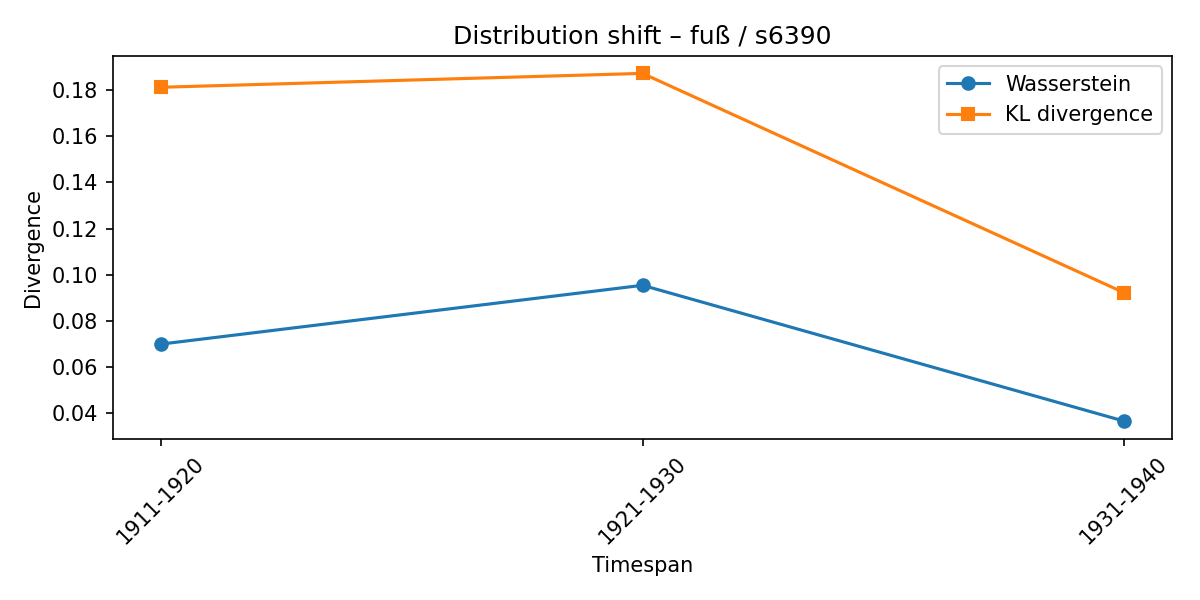

Data behind this chart, as committed beside it:
synset, lexeme, from_timespan, to_timespan, wasserstein, kl_divergence
s6390, fuß, 1901-1910, 1911-1920, 0.06989, 0.1813
s6390, fuß, 1911-1920, 1921-1930, 0.0954, 0.1873
s6390, fuß, 1921-1930, 1931-1940, 0.03648, 0.09218
